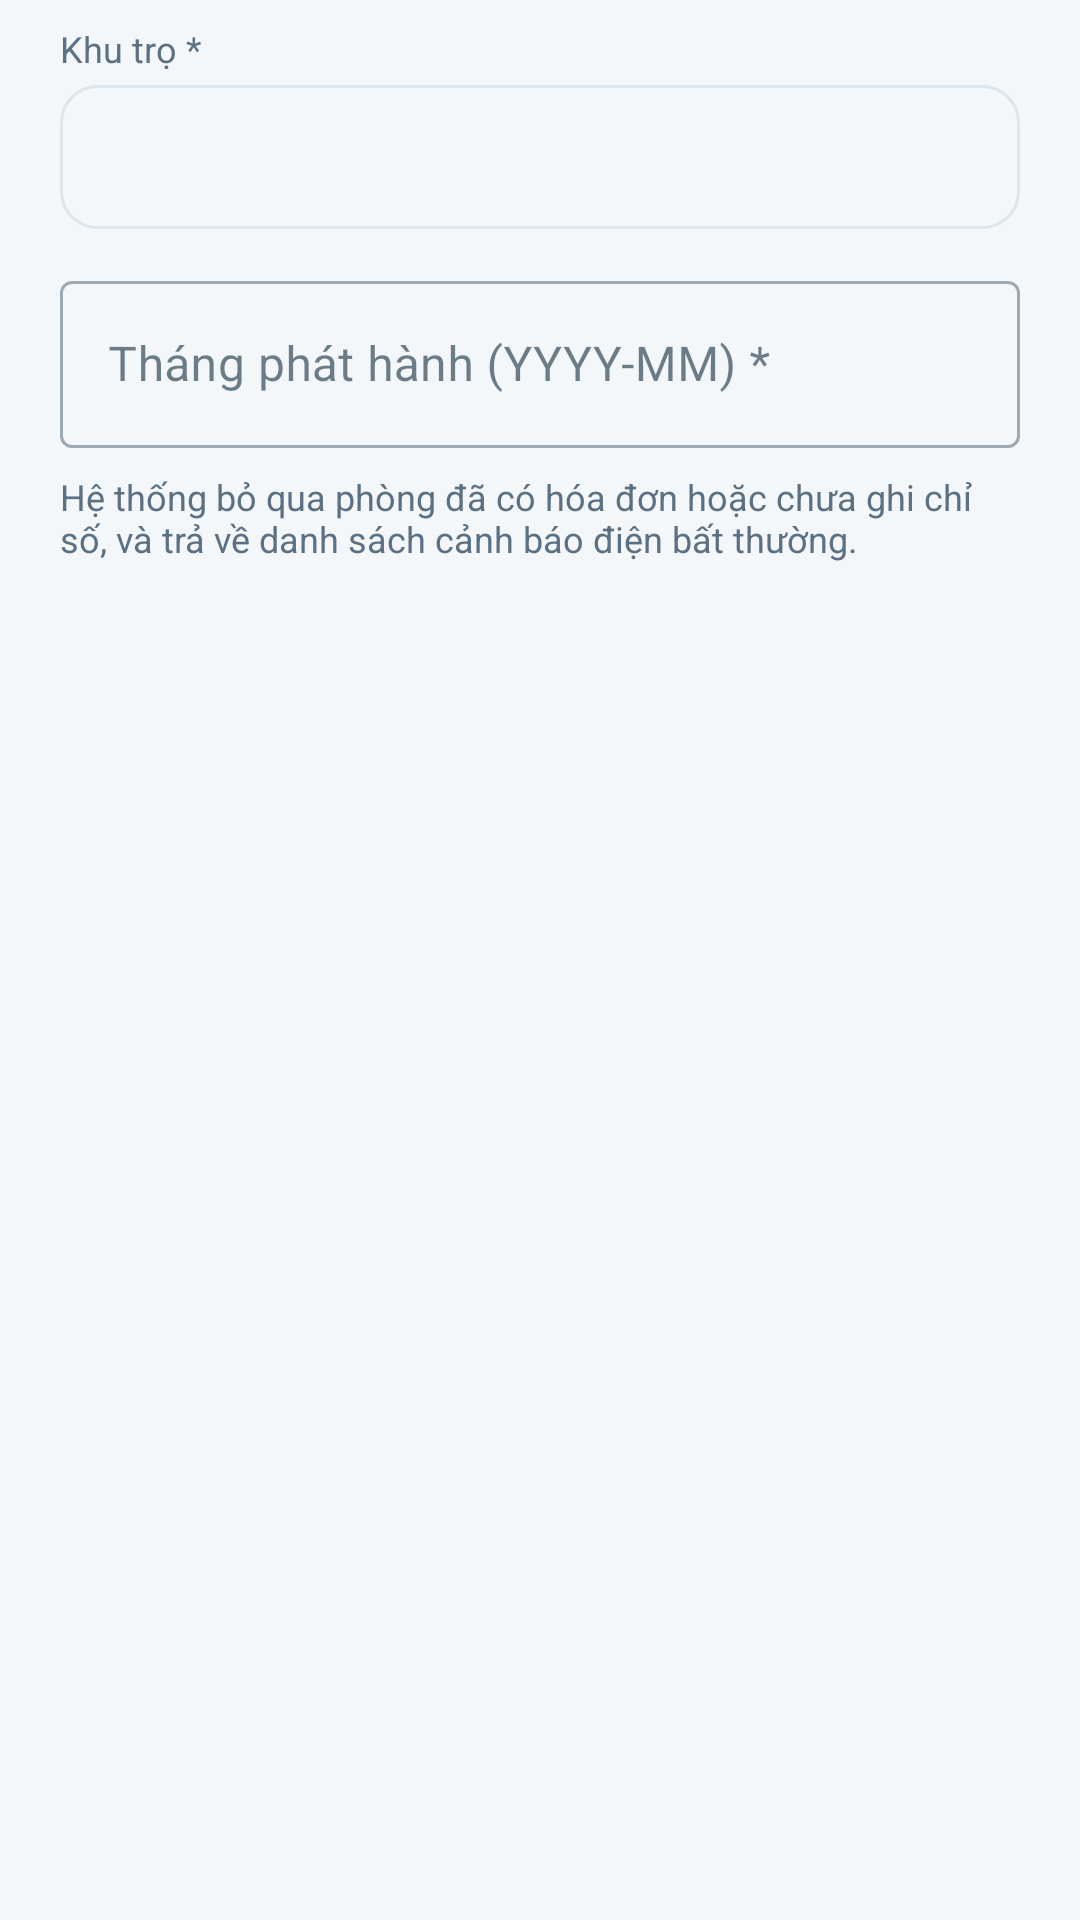

Layout XML and referenced resources for this Android screen:
<!-- AndroidManifest.xml: application theme Theme.Rental555 -->
<!-- res/layout/dialog_phat_hanh.xml -->
<?xml version="1.0" encoding="utf-8"?>
<LinearLayout xmlns:android="http://schemas.android.com/apk/res/android"
    android:layout_width="match_parent"
    android:layout_height="wrap_content"
    android:orientation="vertical"
    android:paddingStart="20dp"
    android:paddingTop="8dp"
    android:paddingEnd="20dp">

    <TextView
        android:layout_width="wrap_content"
        android:layout_height="wrap_content"
        android:text="Khu trọ *"
        android:textColor="@color/text_secondary"
        android:textSize="12sp" />

    <Spinner
        android:id="@+id/sp_khu"
        android:layout_width="match_parent"
        android:layout_height="48dp"
        android:layout_marginTop="4dp"
        android:background="@drawable/bg_o_nhap"
        android:paddingStart="12dp"
        android:paddingEnd="8dp"
        android:spinnerMode="dropdown" />

    <com.google.android.material.textfield.TextInputLayout
        android:id="@+id/o_thang"
        style="@style/Widget.MaterialComponents.TextInputLayout.OutlinedBox"
        android:layout_width="match_parent"
        android:layout_height="wrap_content"
        android:layout_marginTop="12dp"
        android:hint="Tháng phát hành (YYYY-MM) *">

        <com.google.android.material.textfield.TextInputEditText
            android:id="@+id/ed_thang"
            android:layout_width="match_parent"
            android:layout_height="wrap_content"
            android:inputType="text"
            android:maxLength="7"
            android:maxLines="1" />
    </com.google.android.material.textfield.TextInputLayout>

    <TextView
        android:layout_width="match_parent"
        android:layout_height="wrap_content"
        android:layout_marginTop="8dp"
        android:text="Hệ thống bỏ qua phòng đã có hóa đơn hoặc chưa ghi chỉ số, và trả về danh sách cảnh báo điện bất thường."
        android:textColor="@color/text_secondary"
        android:textSize="12sp" />
</LinearLayout>
<!-- resources referenced by this layout -->
<resources>
  <color name="text_secondary">#5B7183</color>
  <!-- drawable bg_o_nhap (drawable) -->
  <?xml version="1.0" encoding="utf-8"?>
  <shape xmlns:android="http://schemas.android.com/apk/res/android" android:shape="rectangle">
      <solid android:color="@color/bg" />
      <corners android:radius="12dp" />
      <stroke android:width="1dp" android:color="@color/divider" />
  </shape>
  <style name="Theme.Rental555" parent="Theme.MaterialComponents.Light.NoActionBar">
          <item name="colorPrimary">@color/brand_700</item>
          <item name="colorPrimaryVariant">@color/brand_900</item>
          <item name="colorOnPrimary">@color/white</item>
          <item name="colorSecondary">@color/brand_500</item>
          <item name="colorOnSecondary">@color/white</item>
          <item name="android:colorBackground">@color/bg</item>
          <item name="colorSurface">@color/surface</item>
          <item name="colorOnSurface">@color/text_primary</item>
          <item name="android:statusBarColor">@color/brand_900</item>
          <item name="android:navigationBarColor">@color/surface</item>
          <item name="android:windowLightNavigationBar">true</item>
          <item name="android:textColorPrimary">@color/text_primary</item>
          <item name="android:textColorSecondary">@color/text_secondary</item>
      </style>
  <color name="bg">#F4F7F9</color>
  <color name="divider">#DCE6EC</color>
  <color name="brand_700">#1B4A63</color>
  <color name="brand_900">#0F2A3F</color>
  <color name="white">#FFFFFF</color>
  <color name="brand_500">#0E7490</color>
  <color name="surface">#FFFFFF</color>
  <color name="text_primary">#102A3A</color>
</resources>
